Run: headless pygame with SDL's dummy video driver; simulated clock (each Clock.tick advances the game by its frame time, no real sleeping); random seed 0; keys injected as events and as key.get_pressed() state; no mouse input.
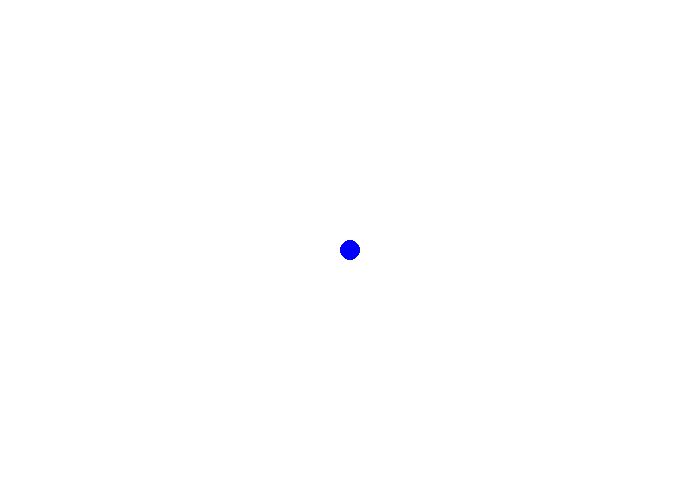
Frame 1 of 4 · flips 1–60 · no input
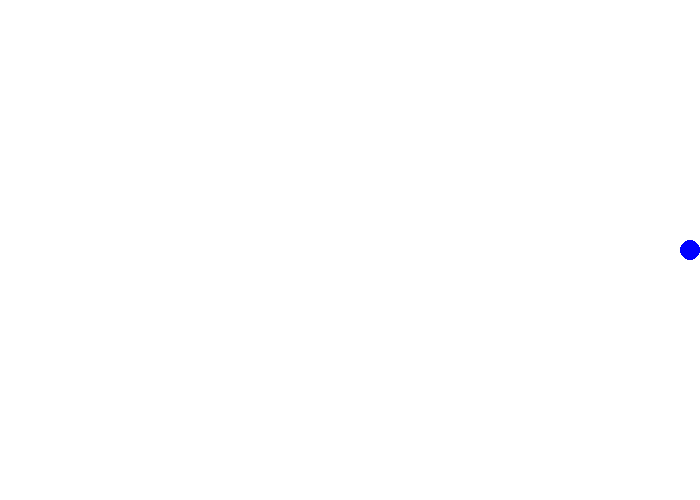
Frame 2 of 4 · flips 61–180 · tapped SPACE, RETURN · held RIGHT (→), D
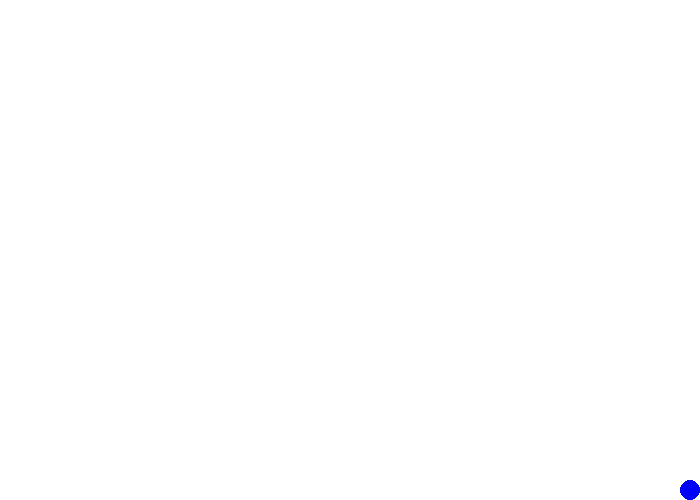
Frame 3 of 4 · flips 181–300 · held DOWN (↓), S
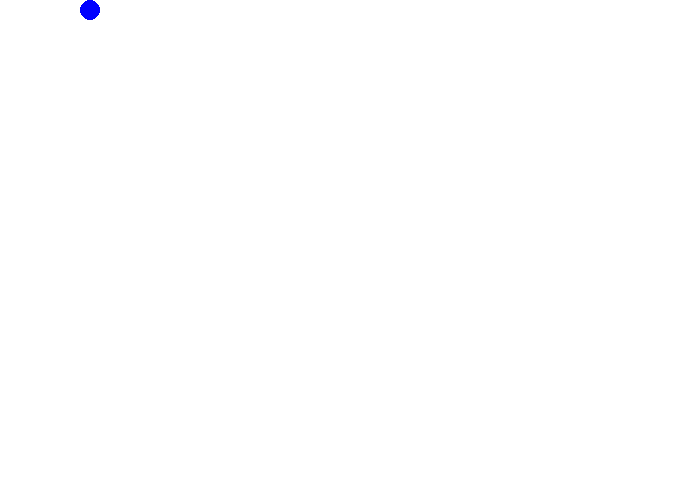
Frame 4 of 4 · flips 301–420 · held LEFT (←), A, UP (↑), W

The pygame program that drew these frames:

import pygame

# Define some colors
BACKGROUND_COLOR = (255, 255, 255)
PLAYER_COLOR = (0, 0, 255)

SCREEN_WIDTH = 700
SCREEN_HEIGHT = 500

class Player:
    def __init__(self):
        self.x = SCREEN_WIDTH // 2
        self.y = SCREEN_HEIGHT // 2
        self.radius = 10
        self.color = PLAYER_COLOR
        self.speed = 5

    def move(self, keys):
        if keys[pygame.K_UP]:
            self.y -= self.speed
        if keys[pygame.K_DOWN]:
            self.y += self.speed
        if keys[pygame.K_LEFT]:
            self.x -= self.speed
        if keys[pygame.K_RIGHT]:
            self.x += self.speed

        # Constrain position within the screen bounds
        self.x = max(self.radius, min(SCREEN_WIDTH - self.radius, self.x))
        self.y = max(self.radius, min(SCREEN_HEIGHT - self.radius, self.y))

def main():
    pygame.init()

    screen = pygame.display.set_mode((SCREEN_WIDTH, SCREEN_HEIGHT))
    pygame.display.set_caption("Player Movement")

    # Used to manage how fast the screen updates
    clock = pygame.time.Clock()

    # Create the player
    player = Player()

    # Loop until the user clicks the close button or ESC.
    done = False
    while not done:
        # Limit number of frames per second
        clock.tick(60)

        # Event Processing
        for event in pygame.event.get():
            if event.type == pygame.QUIT:
                done = True
            elif event.type == pygame.KEYDOWN:
                if event.key == pygame.K_ESCAPE:
                    done = True

        # Get pressed keys
        keys = pygame.key.get_pressed()
        player.move(keys)

        # Draw everything
        screen.fill(BACKGROUND_COLOR)

        # Draw the player
        pygame.draw.circle(screen, player.color, (player.x, player.y), player.radius)

        # Update the screen
        pygame.display.flip()

    # Close everything down
    pygame.quit()

if __name__ == "__main__":
    main()
